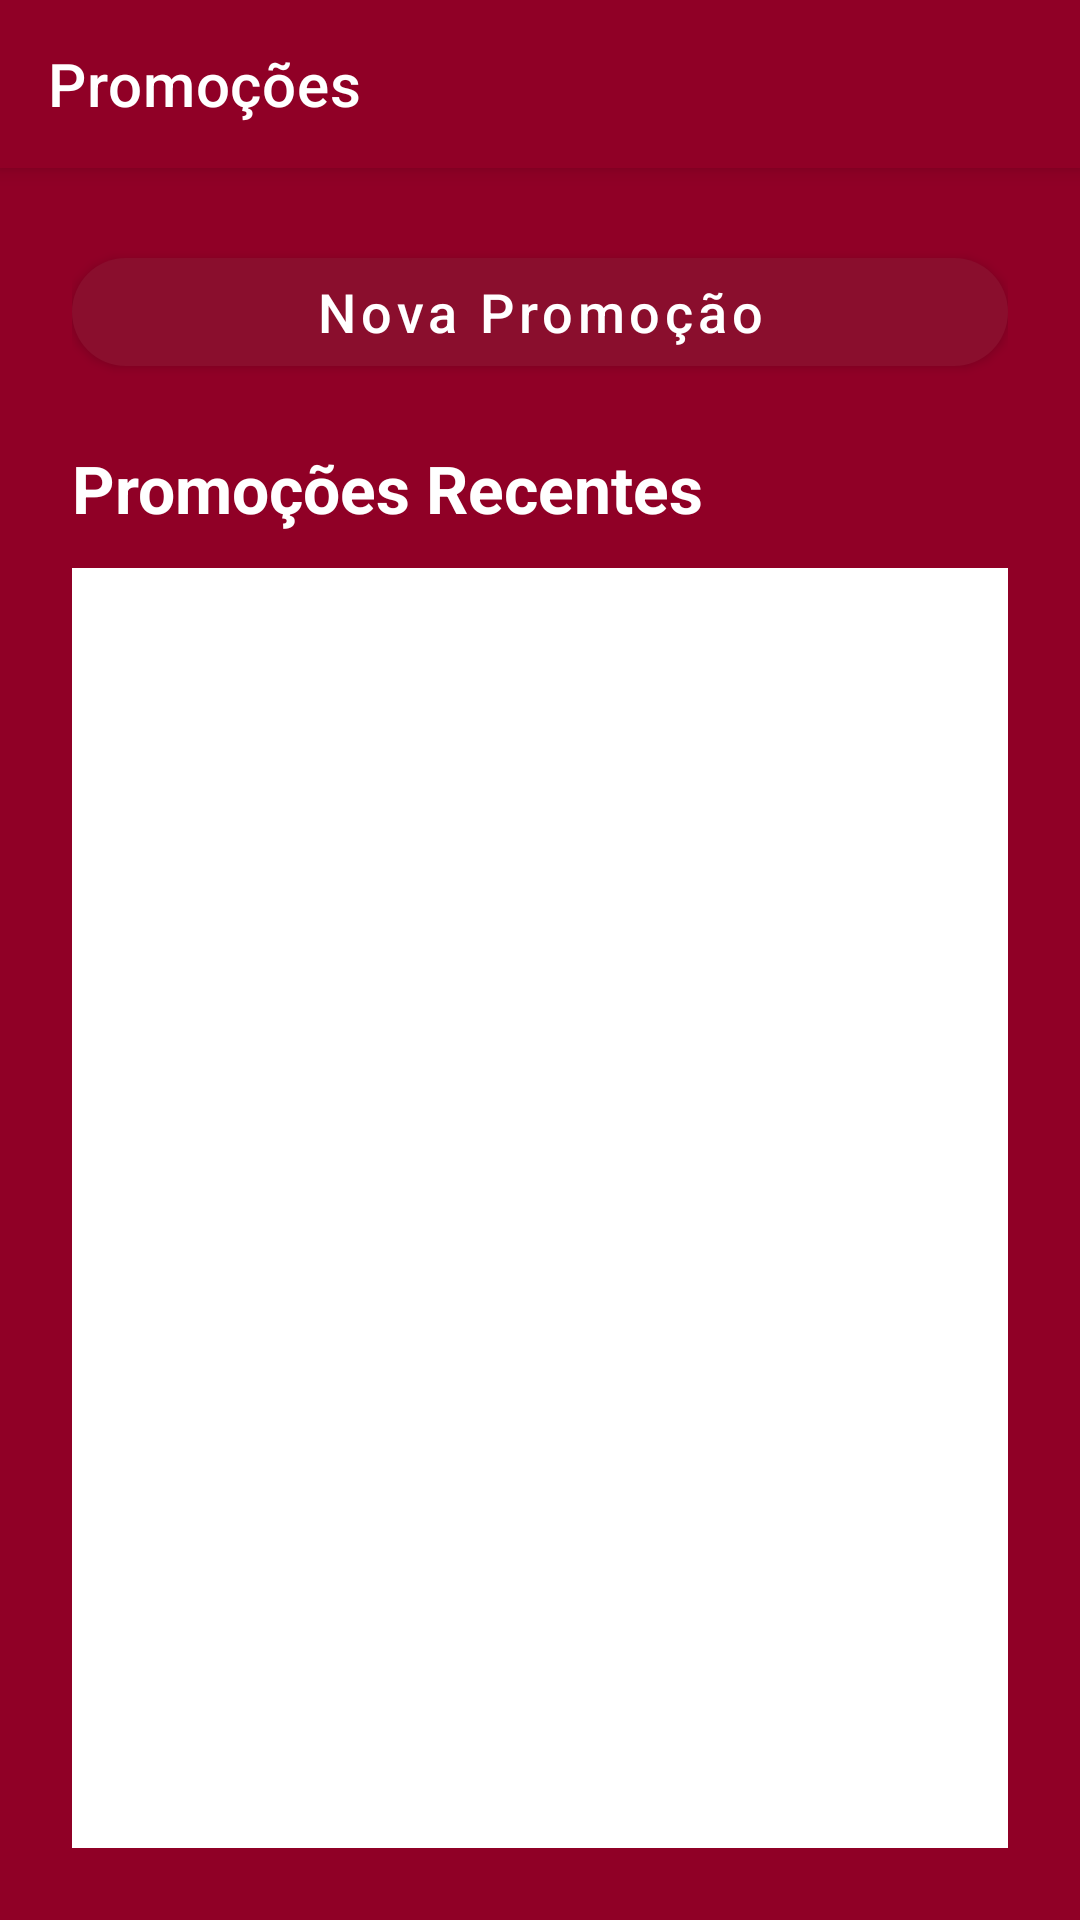

Layout XML and referenced resources for this Android screen:
<!-- AndroidManifest.xml: application theme Theme.STELLADITALIAEMPRESA -->
<!-- res/layout/activity_historico_promocoes.xml -->
<?xml version="1.0" encoding="utf-8"?>
<androidx.coordinatorlayout.widget.CoordinatorLayout
    xmlns:android="http://schemas.android.com/apk/res/android"
    xmlns:app="http://schemas.android.com/apk/res-auto"
    android:layout_width="match_parent"
    android:layout_height="match_parent"
    android:background="@color/vermelho"
    android:fitsSystemWindows="true">

    
    <com.google.android.material.appbar.AppBarLayout
        android:layout_width="match_parent"
        android:layout_height="wrap_content">

        <com.google.android.material.appbar.MaterialToolbar
            android:id="@+id/toolbar"
            android:layout_width="match_parent"
            android:layout_height="?attr/actionBarSize"
            android:background="@color/vermelho"
            app:title="Promoções"
            app:titleTextColor="@android:color/white"
            app:navigationIcon="@drawable/ic_baseline_arrow_back_24" />
    </com.google.android.material.appbar.AppBarLayout>

    
    <LinearLayout
        android:orientation="vertical"
        android:layout_width="match_parent"
        android:layout_height="match_parent"
        android:layout_marginTop="?attr/actionBarSize"
        android:padding="24dp">

        
        <com.google.android.material.button.MaterialButton
            android:id="@+id/btnNovaPromocao"
            android:layout_width="match_parent"
            android:layout_height="wrap_content"
            android:text="Nova Promoção"
            android:textAllCaps="false"
            android:textSize="18sp"
            android:textColor="@android:color/white"
            app:cornerRadius="20dp"
            app:icon="@drawable/ic_add"
            app:iconTint="@android:color/white"
            app:iconPadding="8dp"
            app:backgroundTint="#8A0E2D"
            android:layout_marginBottom="20dp" />

        
        <TextView
            android:layout_width="wrap_content"
            android:layout_height="wrap_content"
            android:text="Promoções Recentes"
            android:textColor="@android:color/white"
            android:textSize="22sp"
            android:textStyle="bold"
            android:layout_marginBottom="12dp" />

        
        <androidx.recyclerview.widget.RecyclerView
            android:id="@+id/recyclerPromocoes"
            android:layout_width="match_parent"
            android:layout_height="0dp"
            android:background="@color/white"
            android:layout_weight="1"
            android:scrollbars="vertical"
            android:padding="8dp"
            android:clipToPadding="false" />
    </LinearLayout>
</androidx.coordinatorlayout.widget.CoordinatorLayout>
<!-- resources referenced by this layout -->
<resources>
  <color name="vermelho">#900026</color>
  <color name="white">#FFFFFFFF</color>
  <style name="Theme.STELLADITALIAEMPRESA" parent="Theme.MaterialComponents.Light.NoActionBar">
  
      
          <item name="colorPrimary">#990000</item>
          <item name="colorPrimaryVariant">#B71C1C</item>
          <item name="colorOnPrimary">#FFFFFF</item>
  
          
          <item name="android:windowBackground">#FFFFFF</item>
  
          
          <item name="popupMenuStyle">@style/MeuPopupMenuStyle</item>
          <item name="toolbarStyle">@style/MeuToolbarStyle</item>
  
          
          <item name="android:statusBarColor">#990000</item>
          <item name="android:navigationBarColor">#FFFFFF</item>
      </style>
  <style name="MeuPopupMenuStyle" parent="Widget.AppCompat.PopupMenu.Overflow">
          <item name="android:popupBackground">#FFFFFF</item>
          <item name="android:textColor">#000000</item>
      </style>
  <style name="MeuToolbarStyle" parent="Widget.MaterialComponents.Toolbar.Primary">
          <item name="android:popupTheme">@style/MeuPopupMenuStyle</item>
      </style>
</resources>
